3-way image classification set "data" from GitHub (nurddeenIbra/cropland-mapping); label vocabulary: building, cropland, uncultivated land.

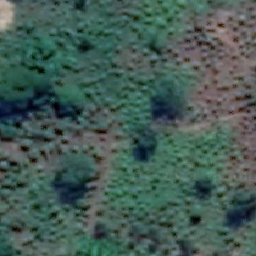
Label: cropland

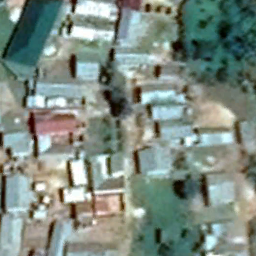
Label: building

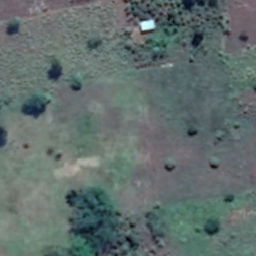
Label: cropland

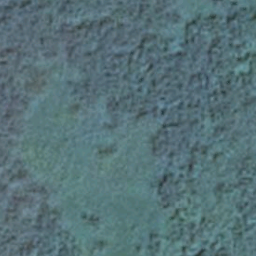
Label: uncultivated land

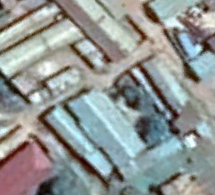
Label: building

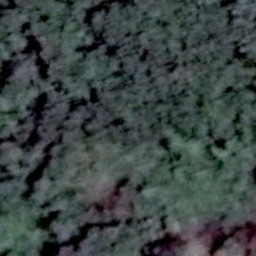
Label: uncultivated land
